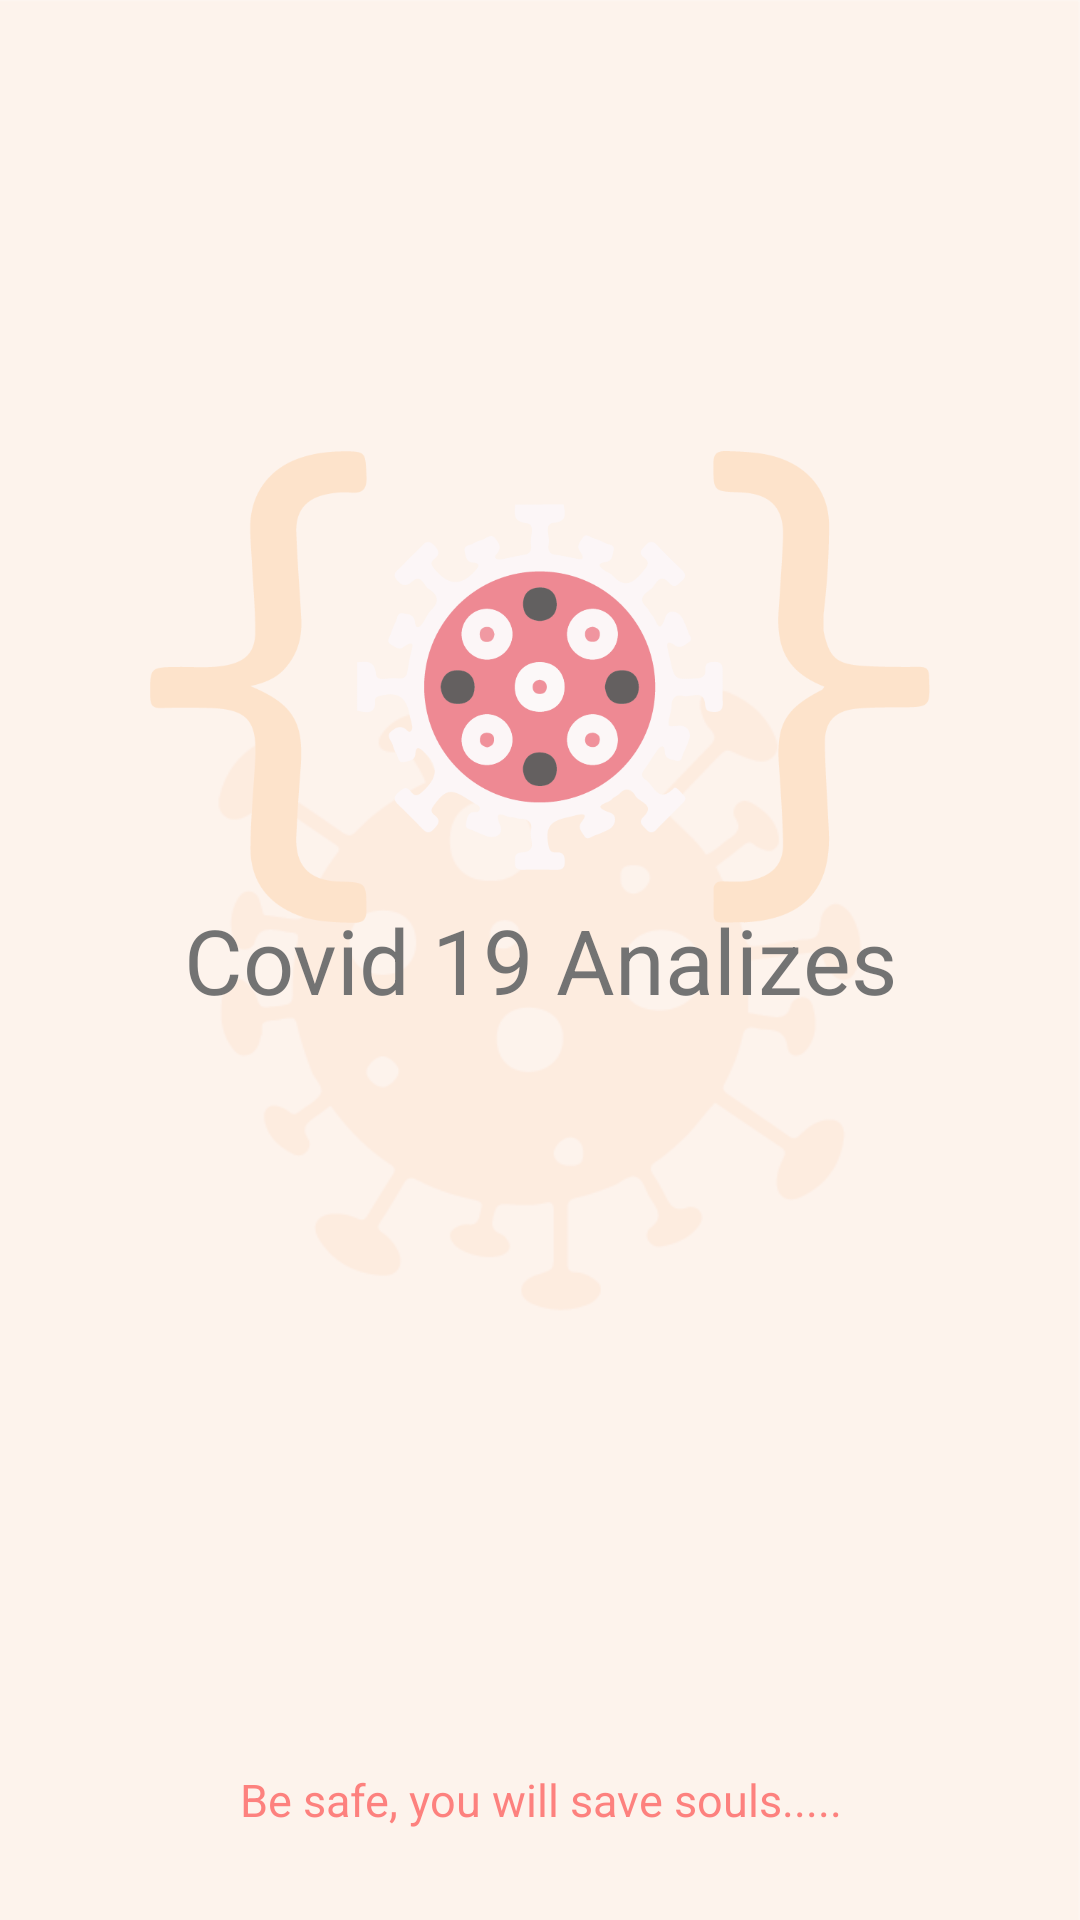

Here is an Android app screen rendered from its layout file. Give the layout XML and the strings, colors and styles it references.
<!-- AndroidManifest.xml: application theme AppTheme -->
<!-- res/layout/splash_activity.xml -->
<?xml version="1.0" encoding="utf-8"?>

<RelativeLayout xmlns:android="http://schemas.android.com/apk/res/android"
    xmlns:app="http://schemas.android.com/apk/res-auto"
    xmlns:tools="http://schemas.android.com/tools"
    android:layout_width="match_parent"
    android:layout_height="match_parent"
    android:layout_gravity="bottom"
    android:background="@drawable/coronaoffwhite"

    android:id="@+id/albumFragmentChild"
    android:alpha=".7"

    tools:context=".MainActivity">

    <ImageView
        android:id="@+id/logo"
        android:layout_width="260dp"
        android:layout_height="260dp"
        android:scaleType="fitCenter"

        android:layout_centerHorizontal="true"
        android:layout_marginTop="99dp"


        android:src="@drawable/app_icon"
        >

    </ImageView>


    <TextView
        android:id="@+id/AppText"
        android:layout_margin="20dp"
        android:ellipsize="marquee"
        android:marqueeRepeatLimit="marquee_forever"
        android:padding="10dp"
        android:singleLine="true"
        android:text="Covid 19 Analizes"
        android:textColor="#393A3A"
        android:textSize="30sp"
        android:textAlignment="center"
        android:layout_centerInParent="true"


        android:textCursorDrawable="@android:color/holo_red_light"
        android:textColorHighlight="@android:color/background_dark"

        android:layout_width="match_parent"
        android:layout_height="wrap_content">

    </TextView>
    <TextView

        android:layout_margin="20dp"
        android:ellipsize="marquee"
        android:marqueeRepeatLimit="marquee_forever"
        android:padding="10dp"
        android:singleLine="true"
        android:text="Be safe, you will save souls....."
        android:textColor="#FF4D49"
        android:textSize="15sp"
        android:textAlignment="center"
        android:layout_centerInParent="true"
        android:layout_alignParentBottom="true"

        android:textCursorDrawable="@android:color/holo_red_light"
        android:textColorHighlight="@android:color/background_dark"

        android:layout_width="match_parent"
        android:layout_height="wrap_content">

    </TextView>


</RelativeLayout>
<!-- resources referenced by this layout -->
<resources>
  <!-- drawable app_icon: png bitmap (drawable, 24618 bytes) -->
  <!-- drawable coronaoffwhite: png bitmap (drawable, 12621 bytes) -->
  <style name="AppTheme" parent="Theme.AppCompat.Light.NoActionBar">
          
          <item name="colorPrimary">#B7F9FF</item>
          <item name="colorPrimaryDark">#F9A825</item>
          <item name="colorAccent">@color/colorAccent</item>
          <item name="android:windowFullscreen">true</item>
          &gt;
  
      </style>
  <color name="colorAccent">#03DAC5</color>
</resources>
